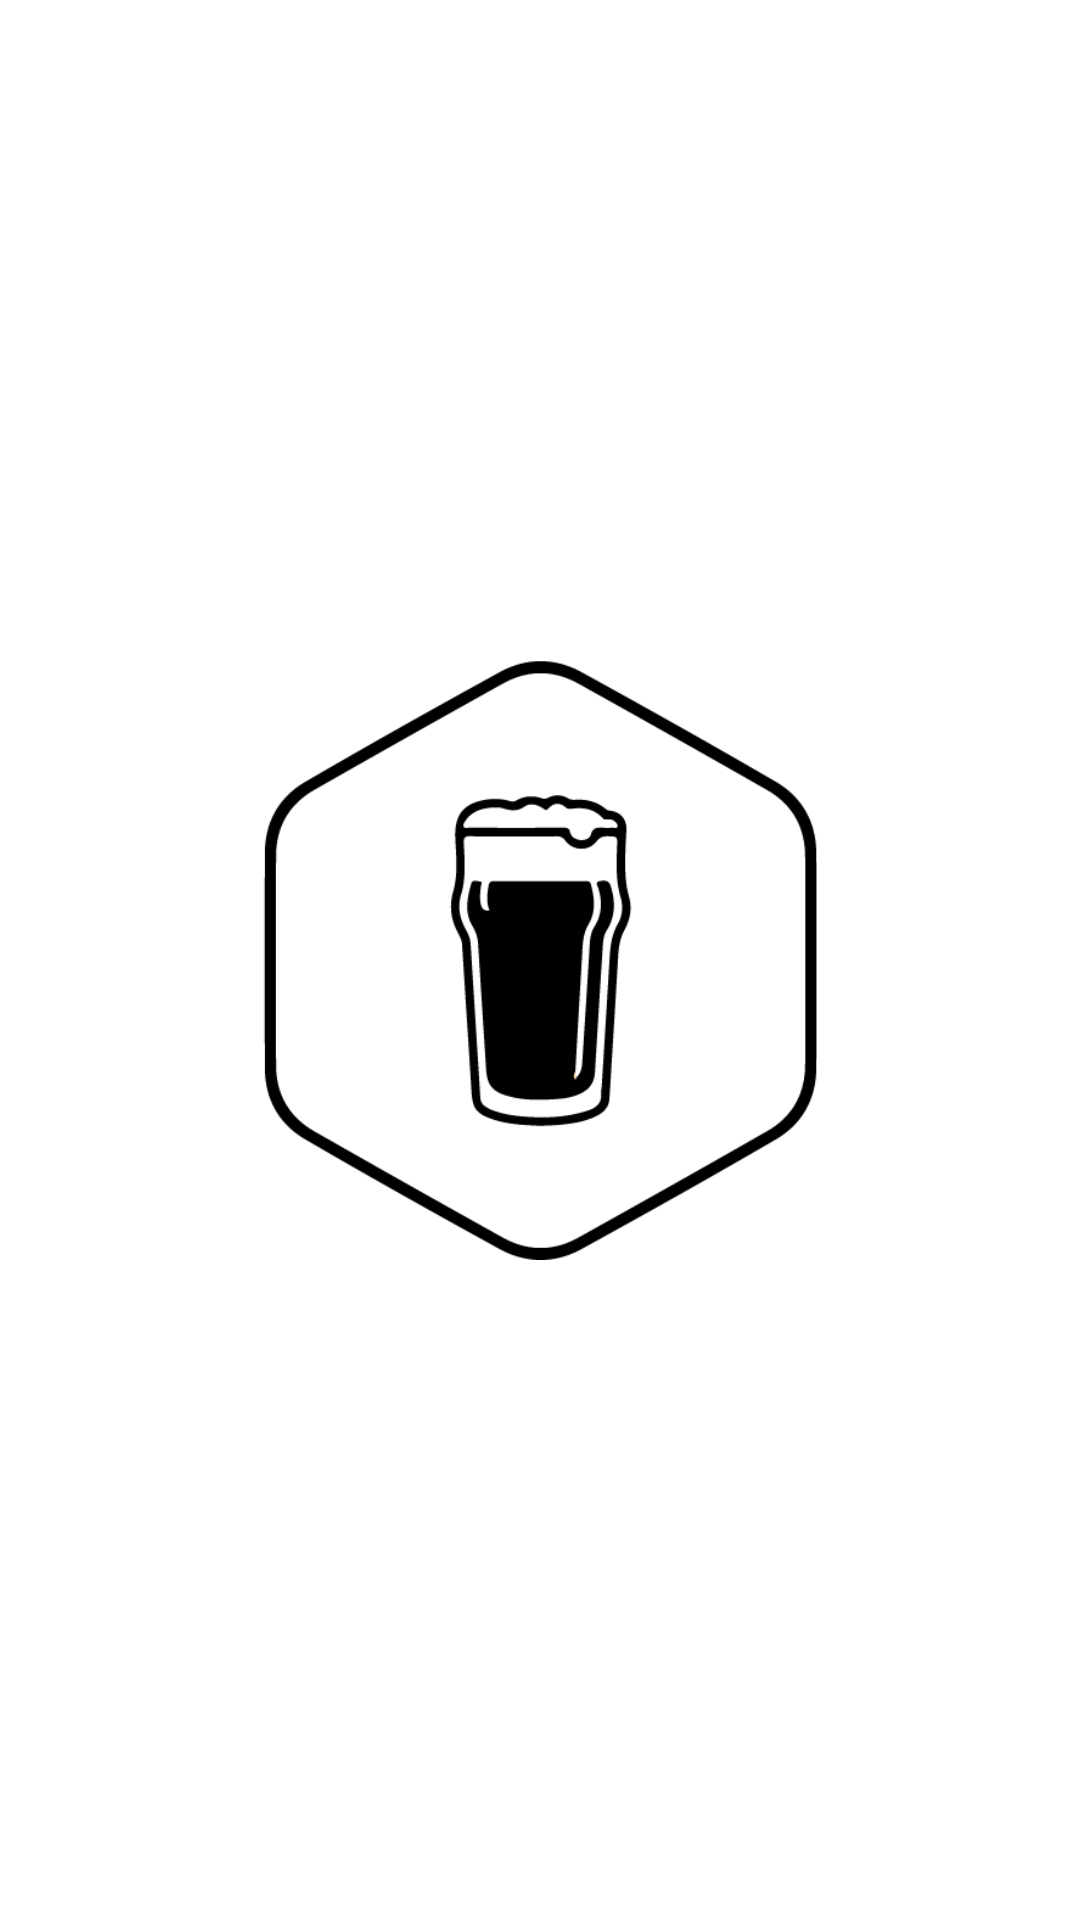

Write the Android layout XML for this screen, with the resource values it uses.
<!-- AndroidManifest.xml: application theme Theme.Pintmark -->
<!-- res/layout/activity_splash_screen.xml -->
<?xml version="1.0" encoding="utf-8"?>
<androidx.constraintlayout.widget.ConstraintLayout
    xmlns:android="http://schemas.android.com/apk/res/android"
    xmlns:app="http://schemas.android.com/apk/res-auto"
    xmlns:tools="http://schemas.android.com/tools"
    android:layout_width="match_parent"
    android:layout_height="match_parent"
    android:background="#fff"
    tools:context="ie.wit.pintmark.views.splashscreen.SplashScreenView">

    <ImageView
        android:id="@+id/SplashScreenImage"
        android:layout_width="300dp"
        android:layout_height="200dp"
        android:src="@drawable/splash_pint"
        app:layout_constraintBottom_toBottomOf="parent"
        app:layout_constraintLeft_toLeftOf="parent"
        app:layout_constraintRight_toRightOf="parent"
        app:layout_constraintTop_toTopOf="parent" />

</androidx.constraintlayout.widget.ConstraintLayout>
<!-- resources referenced by this layout -->
<resources>
  <!-- drawable splash_pint: png bitmap (drawable, 9318 bytes) -->
  <style name="Theme.Pintmark" parent="Theme.MaterialComponents.DayNight.NoActionBar">
          
          <item name="colorPrimary">@color/colorAccent</item>
          <item name="colorPrimaryVariant">@color/colorPrimaryDark</item>
          <item name="colorOnPrimary">@color/white</item>
          
          <item name="colorSecondary">@color/teal_200</item>
          <item name="colorSecondaryVariant">@color/teal_700</item>
          <item name="colorOnSecondary">@color/black</item>
          
          <item name="android:statusBarColor" tools:targetApi="l">?attr/colorPrimaryVariant</item>
          
      </style>
  <color name="colorAccent">#000000</color>
  <color name="colorPrimaryDark">#000000</color>
  <color name="white">#FFFFFFFF</color>
  <color name="teal_200">#FF03DAC5</color>
  <color name="teal_700">#FF018786</color>
  <color name="black">#FF000000</color>
</resources>
